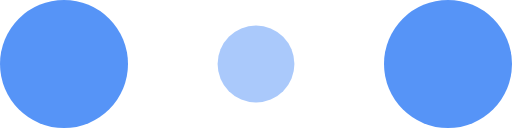
t = 0.00 s
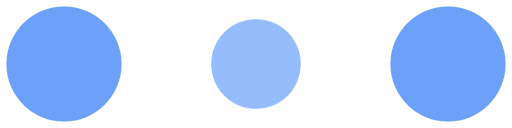
t = 0.10 s
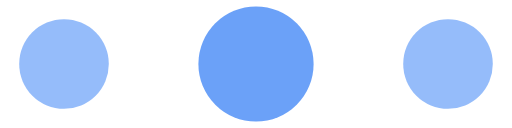
t = 0.30 s
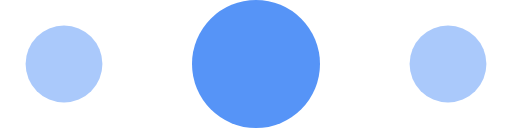
t = 0.40 s
t = 0.50 s: frame unchanged from t = 0.30 s, image omitted
t = 0.70 s: frame unchanged from t = 0.10 s, image omitted

The animated SVG that drew these frames (rendered in a browser with its animation timeline set to each time). Animation: 6 SMIL elements (animate=6); one cycle of 0.80 s, repeats indefinitely.

<svg xmlns="http://www.w3.org/2000/svg" width="30" height="14" fill="#fff" viewBox="0 0 120 30">
    <circle cx="15" cy="15" r="15" fill="var(--primary, #5694F7)">
        <animate attributeName="r" begin="0s" calcMode="linear" dur="0.8s" from="15" repeatCount="indefinite" to="15"
                 values="15;9;15"/>
        <animate attributeName="fill-opacity" begin="0s" calcMode="linear" dur="0.8s" from="1" repeatCount="indefinite"
                 to="1" values="1;.5;1"/>
    </circle>
    <circle cx="60" cy="15" r="9" fill="var(--primary, #5694F7)" fill-opacity=".3">
        <animate attributeName="r" begin="0s" calcMode="linear" dur="0.8s" from="9" repeatCount="indefinite" to="9"
                 values="9;15;9"/>
        <animate attributeName="fill-opacity" begin="0s" calcMode="linear" dur="0.8s" from=".5" repeatCount="indefinite"
                 to=".5" values=".5;1;.5"/>
    </circle>
    <circle cx="105" cy="15" r="15" fill="var(--primary, #5694F7)">
        <animate attributeName="r" begin="0s" calcMode="linear" dur="0.8s" from="15" repeatCount="indefinite" to="15"
                 values="15;9;15"/>
        <animate attributeName="fill-opacity" begin="0s" calcMode="linear" dur="0.8s" from="1" repeatCount="indefinite"
                 to="1" values="1;.5;1"/>
    </circle>
</svg>
